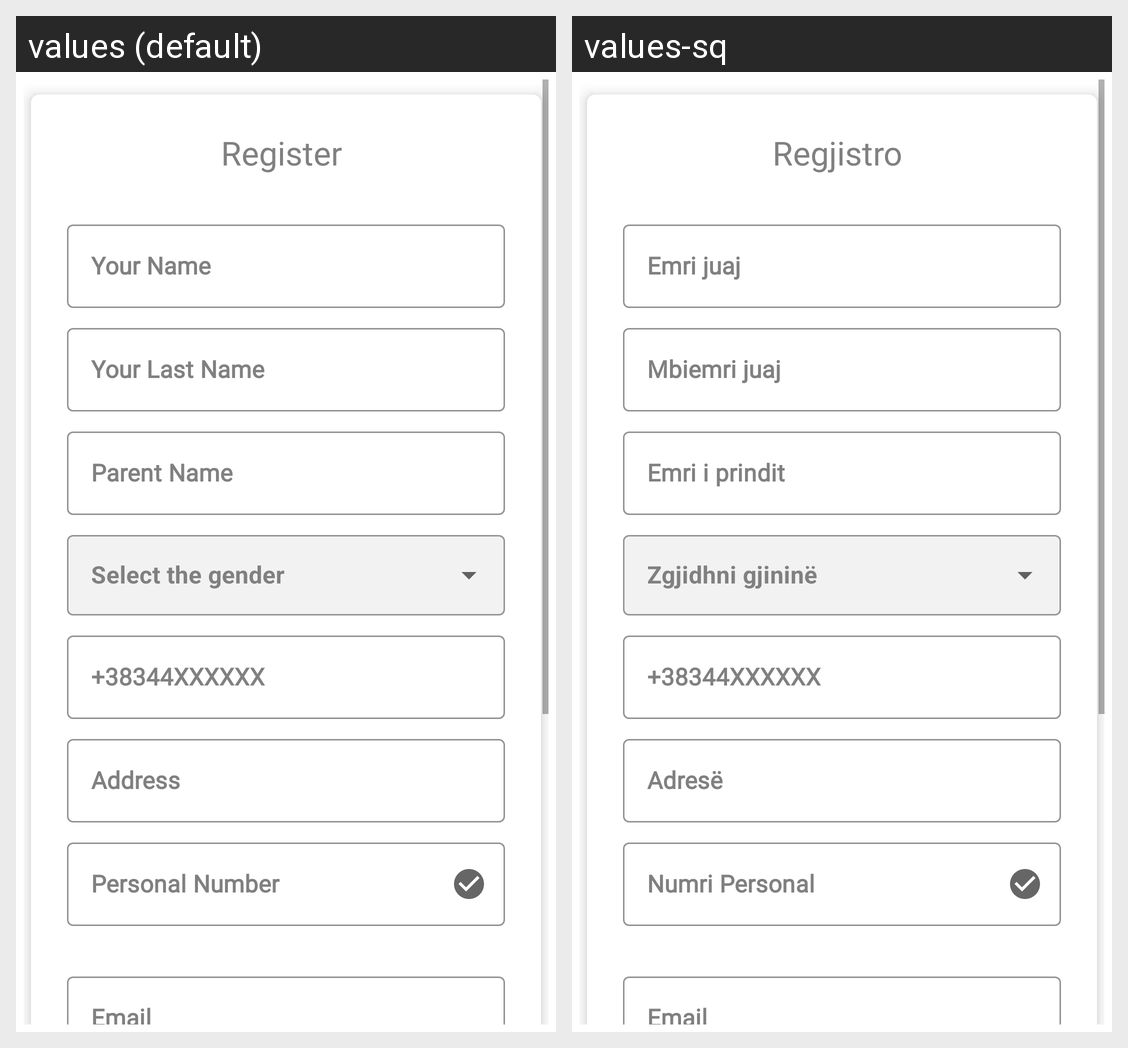

Strings drawn on this Android screen and how each of the app's shown locales translates them:
Android screen res/layout/activity_register_users.xml rendered under 2 locales, left to right: values (default), values-sq. Device: Nexus 5 (rendered at 1080×1920; each locale shown at half size, 540×960, under a caption strip naming it); theme Theme.MostWantedApp.
Strings drawn on this screen, with the default value and each locale's value (text and hints the layout hard-codes, and strings that could not be matched under every locale, appear in the picture but are not listed):

register
  values: Register
  values-sq: Regjistro

your_name
  values: Your Name
  values-sq: Emri juaj

your_last_name
  values: Your Last Name
  values-sq: Mbiemri juaj

parent_name
  values: Parent Name
  values-sq: Emri i prindit

select_the_gender
  values: Select the gender
  values-sq: Zgjidhni gjininë

phone_number_kosovo
  values: +38344XXXXXX
  values-sq: +38344XXXXXX

address
  values: Address
  values-sq: Adresë

personal_number
  values: Personal Number
  values-sq: Numri Personal

email
  values: Email
  values-sq: Email
